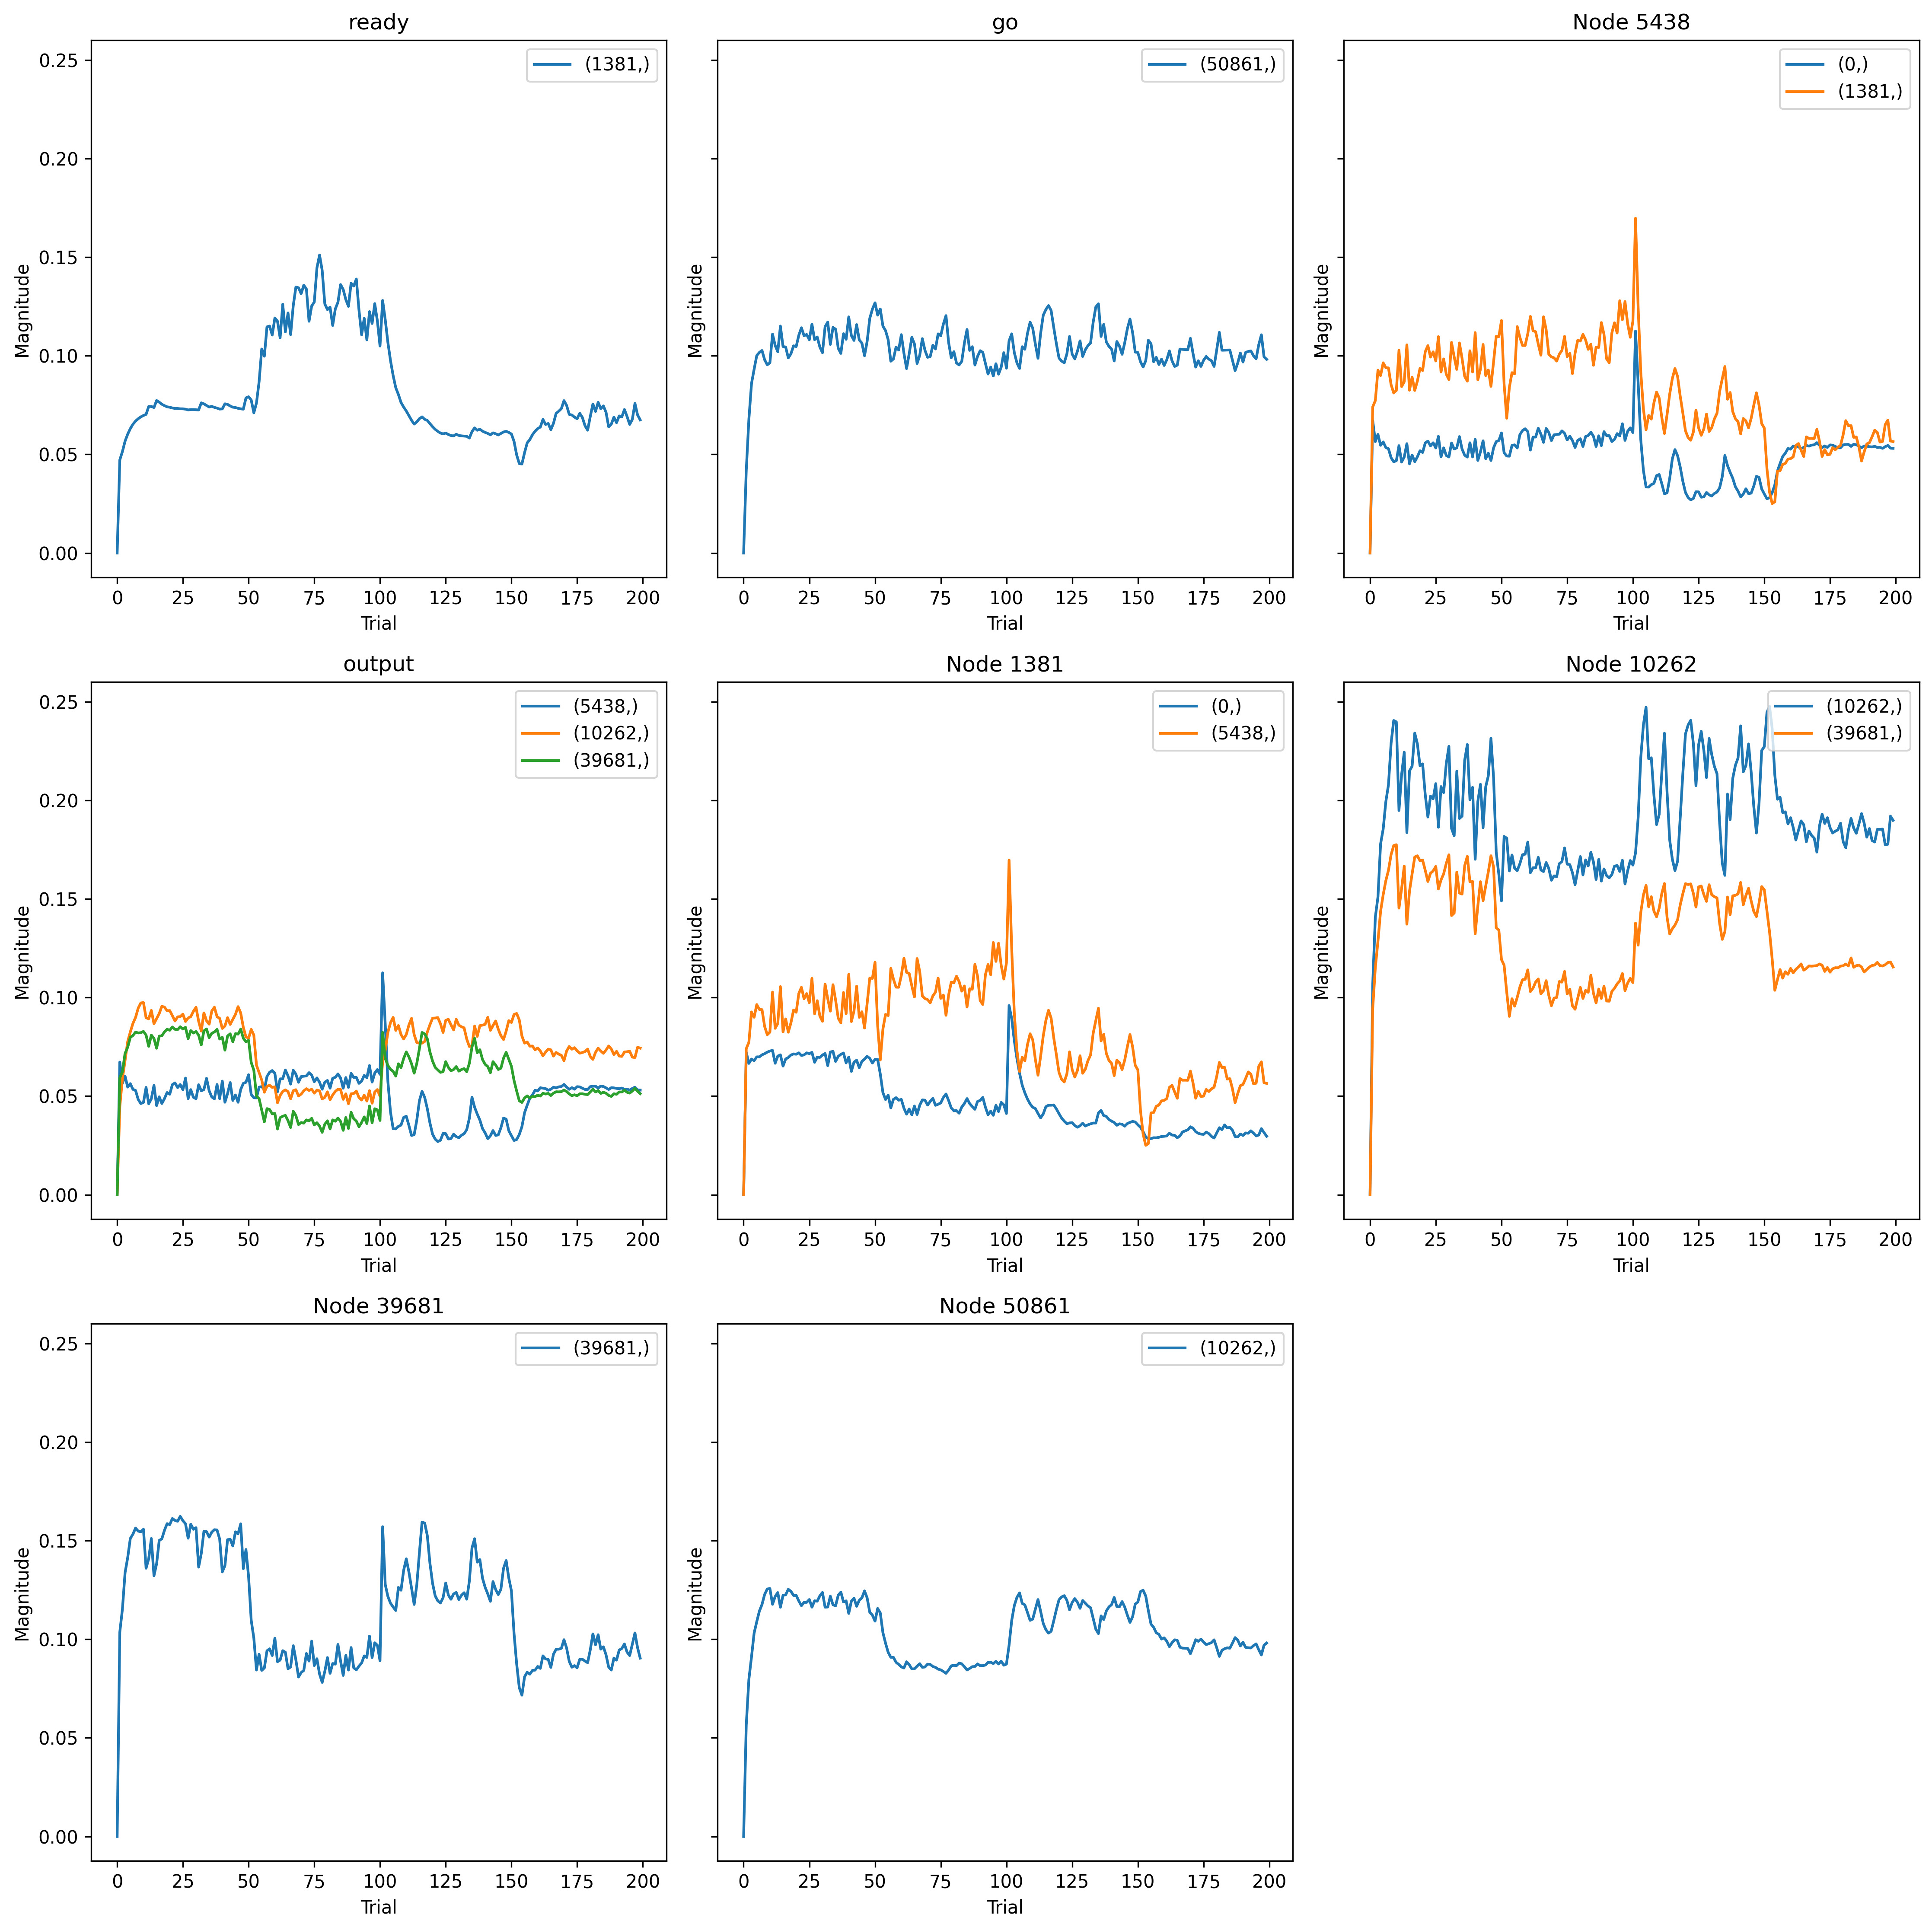

Source data for this figure (header and first rows):
, trial, prior_node, posterior_node, weight
0, 0, 1381, 5438, 0.0
1, 0, 0, 5438, 0.0
2, 0, 5438, 0, 0.0
3, 0, 1381, 0, 0.0
4, 0, 5438, 1381, 0.0
5, 0, -1, 1381, 0.0
6, 0, 10262, 10262, 0.0
7, 0, 0, 10262, 0.0
8, 0, 50861, 10262, 0.0
9, 0, 0, 39681, 0.0
10, 0, 10262, 39681, 0.0
11, 0, 39681, 39681, 0.0
12, 0, -2, 50861, 0.0
13, 1, 1381, 5438, 0.07404
14, 1, 0, 5438, 0.06726
15, 1, 5438, 0, 0.06726
16, 1, 1381, 0, 0.07224
17, 1, 5438, 1381, 0.07404
18, 1, -1, 1381, 0.04718
19, 1, 10262, 10262, 0.1062
20, 1, 0, 10262, 0.0446
21, 1, 50861, 10262, 0.05647
22, 1, 0, 39681, 0.05928
23, 1, 10262, 39681, 0.09416
24, 1, 39681, 39681, 0.1036
25, 1, -2, 50861, 0.04176
26, 2, 1381, 5438, 0.07727
27, 2, 0, 5438, 0.05648
28, 2, 5438, 0, 0.05648
29, 2, 1381, 0, 0.06659
30, 2, 5438, 1381, 0.07727
31, 2, -1, 1381, 0.05143
32, 2, 10262, 10262, 0.1407
33, 2, 0, 10262, 0.0589
34, 2, 50861, 10262, 0.07962
35, 2, 0, 39681, 0.06235
36, 2, 10262, 39681, 0.1151
37, 2, 39681, 39681, 0.1153
38, 2, -2, 50861, 0.0677
39, 3, 1381, 5438, 0.09268
40, 3, 0, 5438, 0.06013
41, 3, 5438, 0, 0.06013
42, 3, 1381, 0, 0.0688
43, 3, 5438, 1381, 0.09268
44, 3, -1, 1381, 0.05668
45, 3, 10262, 10262, 0.151
46, 3, 0, 10262, 0.06806
47, 3, 50861, 10262, 0.09104
48, 3, 0, 39681, 0.07169
49, 3, 10262, 39681, 0.1285
50, 3, 39681, 39681, 0.1337
51, 3, -2, 50861, 0.08588
52, 4, 1381, 5438, 0.08997
53, 4, 0, 5438, 0.05459
54, 4, 5438, 0, 0.05459
55, 4, 1381, 0, 0.06801
56, 4, 5438, 1381, 0.08997
57, 4, -1, 1381, 0.06022
58, 4, 10262, 10262, 0.1778
59, 4, 0, 10262, 0.07764
... 2,540 more rows
